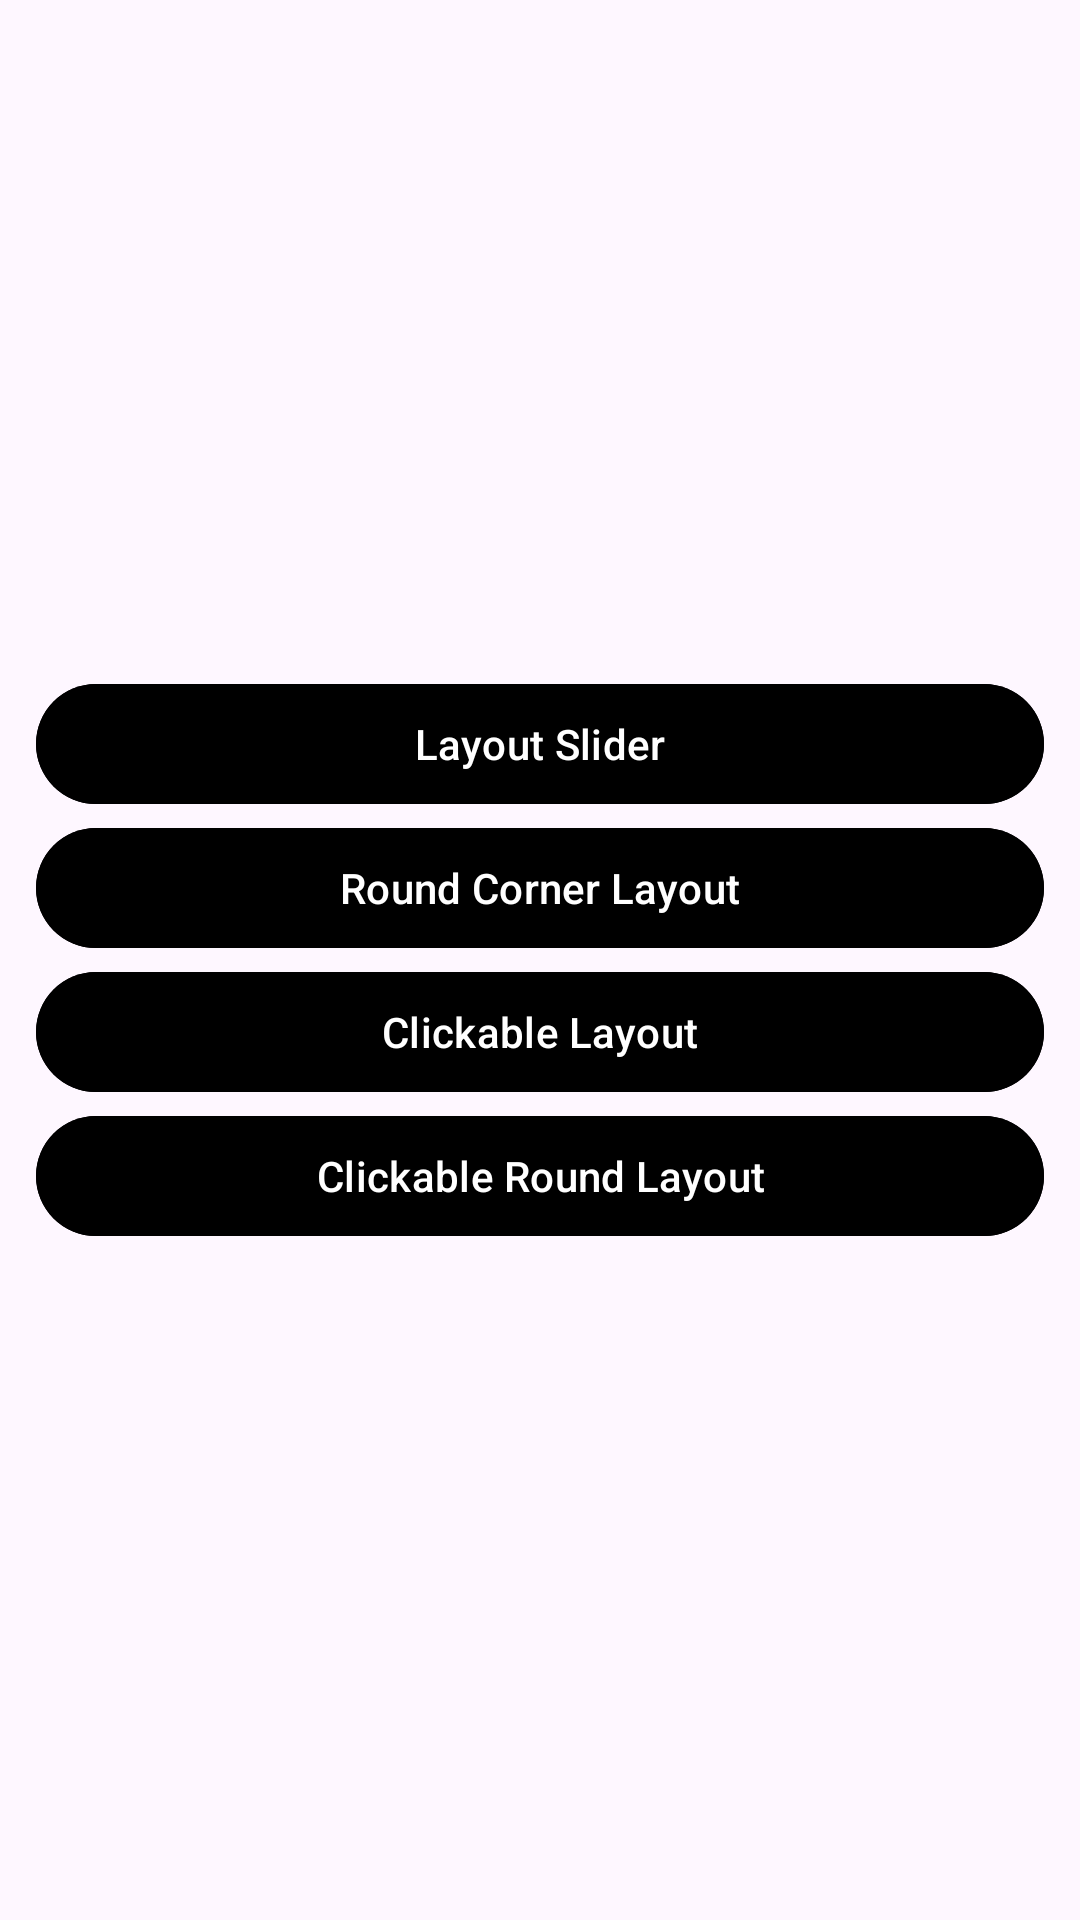

Here is an Android app screen rendered from its layout file. Give the layout XML and the strings, colors and styles it references.
<!-- AndroidManifest.xml: application theme Theme.ViewCraft -->
<!-- res/layout/activity_main.xml -->
<?xml version="1.0" encoding="utf-8"?>
<androidx.appcompat.widget.LinearLayoutCompat xmlns:android="http://schemas.android.com/apk/res/android"
    xmlns:tools="http://schemas.android.com/tools"
    android:layout_width="match_parent"
    android:layout_height="match_parent"
    android:fitsSystemWindows="true"
    android:gravity="center"
    android:orientation="vertical"
    android:padding="12dp"
    tools:context=".activities.MainActivity">


    <com.google.android.material.button.MaterialButton
        android:id="@+id/btnLayoutSlider"
        android:layout_width="match_parent"
        android:layout_height="wrap_content"
        android:backgroundTint="@color/black"
        android:text="Layout Slider" />

    <com.google.android.material.button.MaterialButton
        android:id="@+id/btnRoundCornerLayout"
        android:layout_width="match_parent"
        android:layout_height="wrap_content"
        android:backgroundTint="@color/black"
        android:text="Round Corner Layout" />

    <com.google.android.material.button.MaterialButton
        android:id="@+id/btnCheckableLayout"
        android:layout_width="match_parent"
        android:layout_height="wrap_content"
        android:backgroundTint="@color/black"
        android:text="Clickable Layout" />

    <com.google.android.material.button.MaterialButton
        android:id="@+id/btnCheckableRound"
        android:layout_width="match_parent"
        android:layout_height="wrap_content"
        android:backgroundTint="@color/black"
        android:text="Clickable Round Layout" />

</androidx.appcompat.widget.LinearLayoutCompat>
<!-- resources referenced by this layout -->
<resources>
  <style name="Theme.ViewCraft" parent="Base.Theme.ViewCraft" />
  <style name="Base.Theme.ViewCraft" parent="Theme.Material3.DayNight.NoActionBar">
          
          
      </style>
  <!-- not gathered from this repository: default colours our renderer supplied (Android Studio template values) -->
  <color name="black">#FF000000</color>
</resources>
